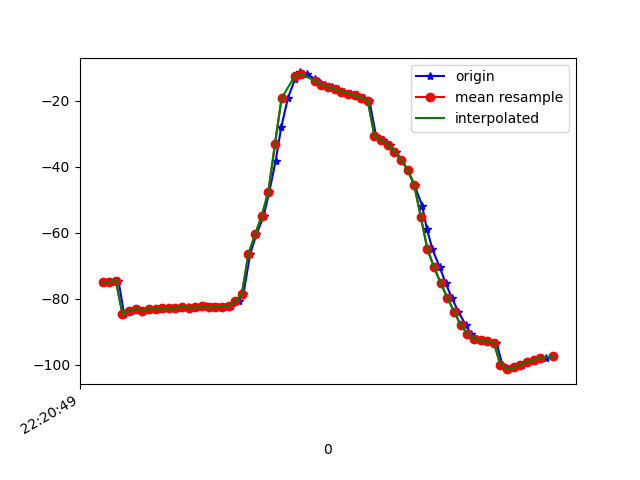

Source data for this figure (header and first rows):
1617747649137, 443285779816707, -75.041306, 31.067219, -33.917595
1617747649146, 443285799047477, -74.96, 30.91, -33.2
1617747649168, 443285818278247, -74.55, 30.83, -34.3
1617747649185, 443285837509017, -84.69, 32.21, -35
1617747649205, 443285856739787, -83.67, 31.04, -34.54
1617747649224, 443285875970557, -83.19, 30.45, -34.23
1617747649241, 443285895201327, -83.63, 30.97, -34.63
1617747649260, 443285914432097, -83.14, 30.45, -34.91
1617747649279, 443285933662867, -83.21, 30.14, -34.32
1617747649298, 443285952893637, -83.21, 30.44, -35.28
1617747649319, 443285972124407, -82.77, 30.01, -35.5
1617747649336, 443285991355177, -82.98, 29.99, -34.84
1617747649355, 443286010585947, -82.79, 30.01, -35.64
1617747649377, 443286029816717, -82.43, 29.36, -35.6
1617747649393, 443286049047487, -82.78, 29.15, -34.69
1617747649413, 443286068278257, -82.67, 29.15, -35.54
1617747649432, 443286087509027, -82.39, 28.69, -35.48
1617747649450, 443286106739797, -82.69, 28.54, -34.66
1617747649469, 443286125970567, -82.53, 28.06, -35.06
1617747649488, 443286145201337, -82.59, 27.54, -35.04
1617747649508, 443286164432107, -82.16, 27.87, -35.7
1617747649531, 443286183662877, -80.81, 29.68, -37.58
1617747649545, 443286202893647, -78.61, 33.02, -40.85
1617747649565, 443286222124417, -66.54, 39.24, -46.57
1617747649584, 443286241355187, -60.57, 41.5, -52.26
1617747649606, 443286260585957, -54.94, 45.38, -60.49
1617747649623, 443286279816727, -47.62, 48.55, -70.86
1617747649642, 443286299047497, -38.3, 50.42, -83.48
1617747649659, 443286318278267, -28.02, 50.46, -97.34
1617747649679, 443286337509037, -19.24, 48.71, -109.9
1617747649700, 443286356739807, -13.57, 46.23, -119.9
1617747649717, 443286375970577, -11.44, 44.2, -126.8
1617747649736, 443286395201347, -11.9, 43.01, -131.7
1617747649760, 443286414432117, -13.36, 42.5, -135.3
1617747649775, 443286433662887, -14.65, 42.31, -138.2
1617747649792, 443286452893657, -15.33, 42.32, -140.5
1617747649812, 443286472124427, -15.83, 42.52, -141.8
1617747649831, 443286491355197, -16.51, 43.04, -142.2
1617747649849, 443286510585967, -17.25, 43.76, -141.9
1617747649868, 443286529816737, -17.83, 44.54, -141.2
1617747649887, 443286549047507, -18.42, 45.39, -139.9
1617747649910, 443286568401593, -19.17, 46.35, -138.3
1617747649925, 443286587632363, -20.07, 47.45, -136.4
1617747649945, 443286606863133, -30.72, 46.84, -128.4
1617747649967, 443286626093903, -31.95, 49.8, -130.7
1617747649988, 443286645324673, -33.43, 51.35, -128.2
1617747650004, 443286664555443, -35.41, 52.83, -124.6
1617747650021, 443286683786213, -37.85, 54.24, -120.6
1617747650041, 443286703016983, -41.01, 55.61, -115.8
1617747650061, 443286722247753, -45.61, 57.05, -109.4
1617747650084, 443286741478523, -51.86, 58.26, -101.4
1617747650098, 443286760709293, -58.81, 58.81, -92.61
1617747650115, 443286779940063, -65.09, 58.58, -84.28
1617747650137, 443286799170833, -70.51, 57.84, -76.68
1617747650155, 443286818401603, -75.35, 56.81, -69.6
1617747650173, 443286837632373, -79.69, 55.39, -63.1
1617747650193, 443286856863143, -83.98, 53.37, -56.6
1617747650215, 443286876093913, -87.9, 50.69, -50.33
1617747650231, 443286895324683, -90.72, 47.7, -45.14
1617747650249, 443286914555453, -92.16, 44.91, -41.39
1617747650269, 443286933786223, -92.67, 42.56, -38.57
... 11 more rows
